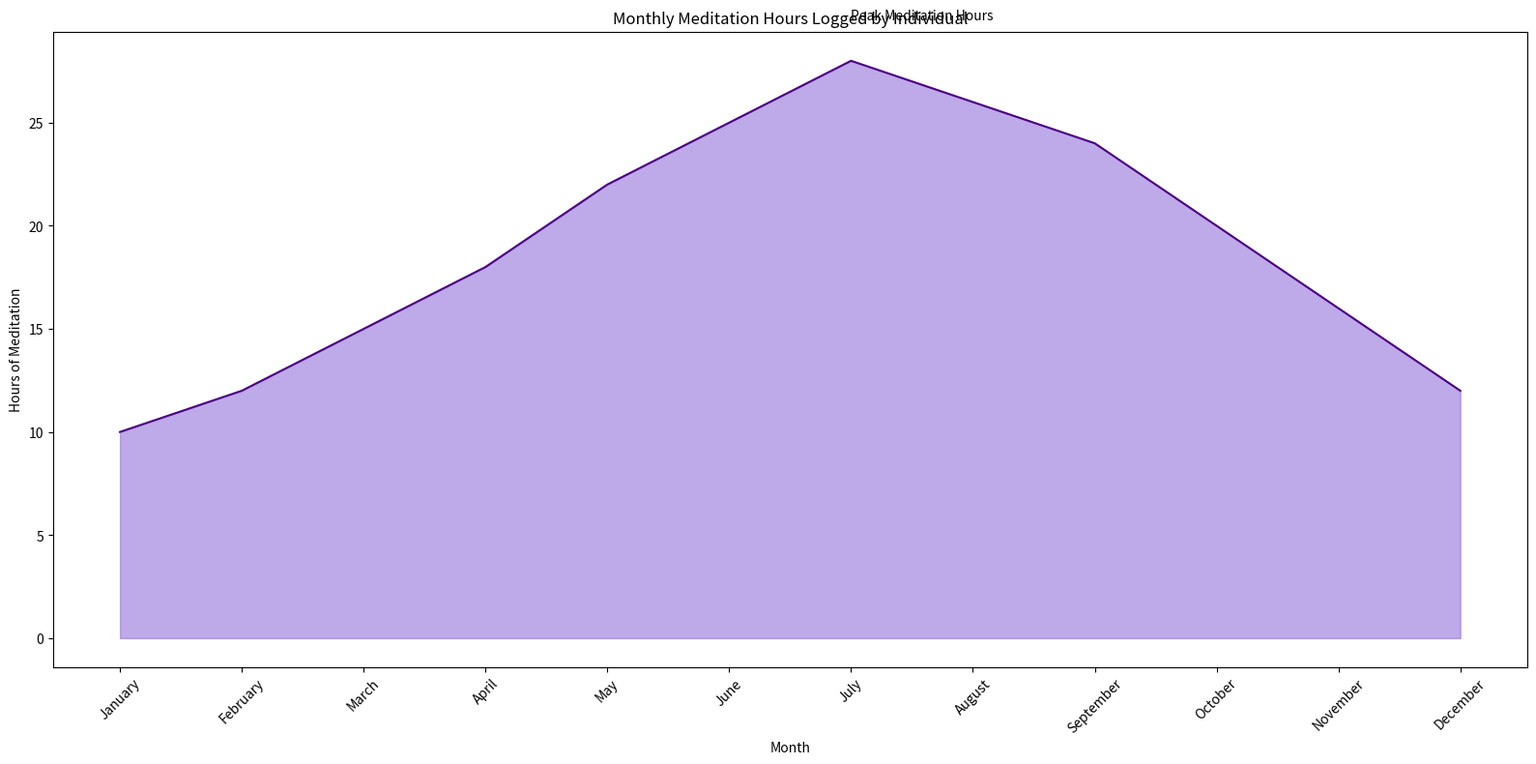

Write the Python code that produced this figure.

import pandas as pd
import seaborn as sns
import matplotlib.pyplot as plt

data = {
    'Month': ['January', 'February', 'March', 'April', 'May', 'June', 
              'July', 'August', 'September', 'October', 'November', 'December'],
    'Hours': [10, 12, 15, 18, 22, 25, 28, 26, 24, 20, 16, 12]
}

df = pd.DataFrame(data)

plt.figure(figsize=(16, 8))

ax = sns.lineplot(x='Month', y='Hours', data=df, color='#4B0082')
plt.fill_between(df['Month'], df['Hours'], color='#9370DB', alpha=0.6)

plt.text(6, 30, 'Peak Meditation Hours', horizontalalignment='left', size='medium', color='black')

plt.xticks(rotation=45)
plt.xlabel('Month')
plt.ylabel('Hours of Meditation')
plt.title('Monthly Meditation Hours Logged by Individual')

plt.tight_layout()
plt.show()
